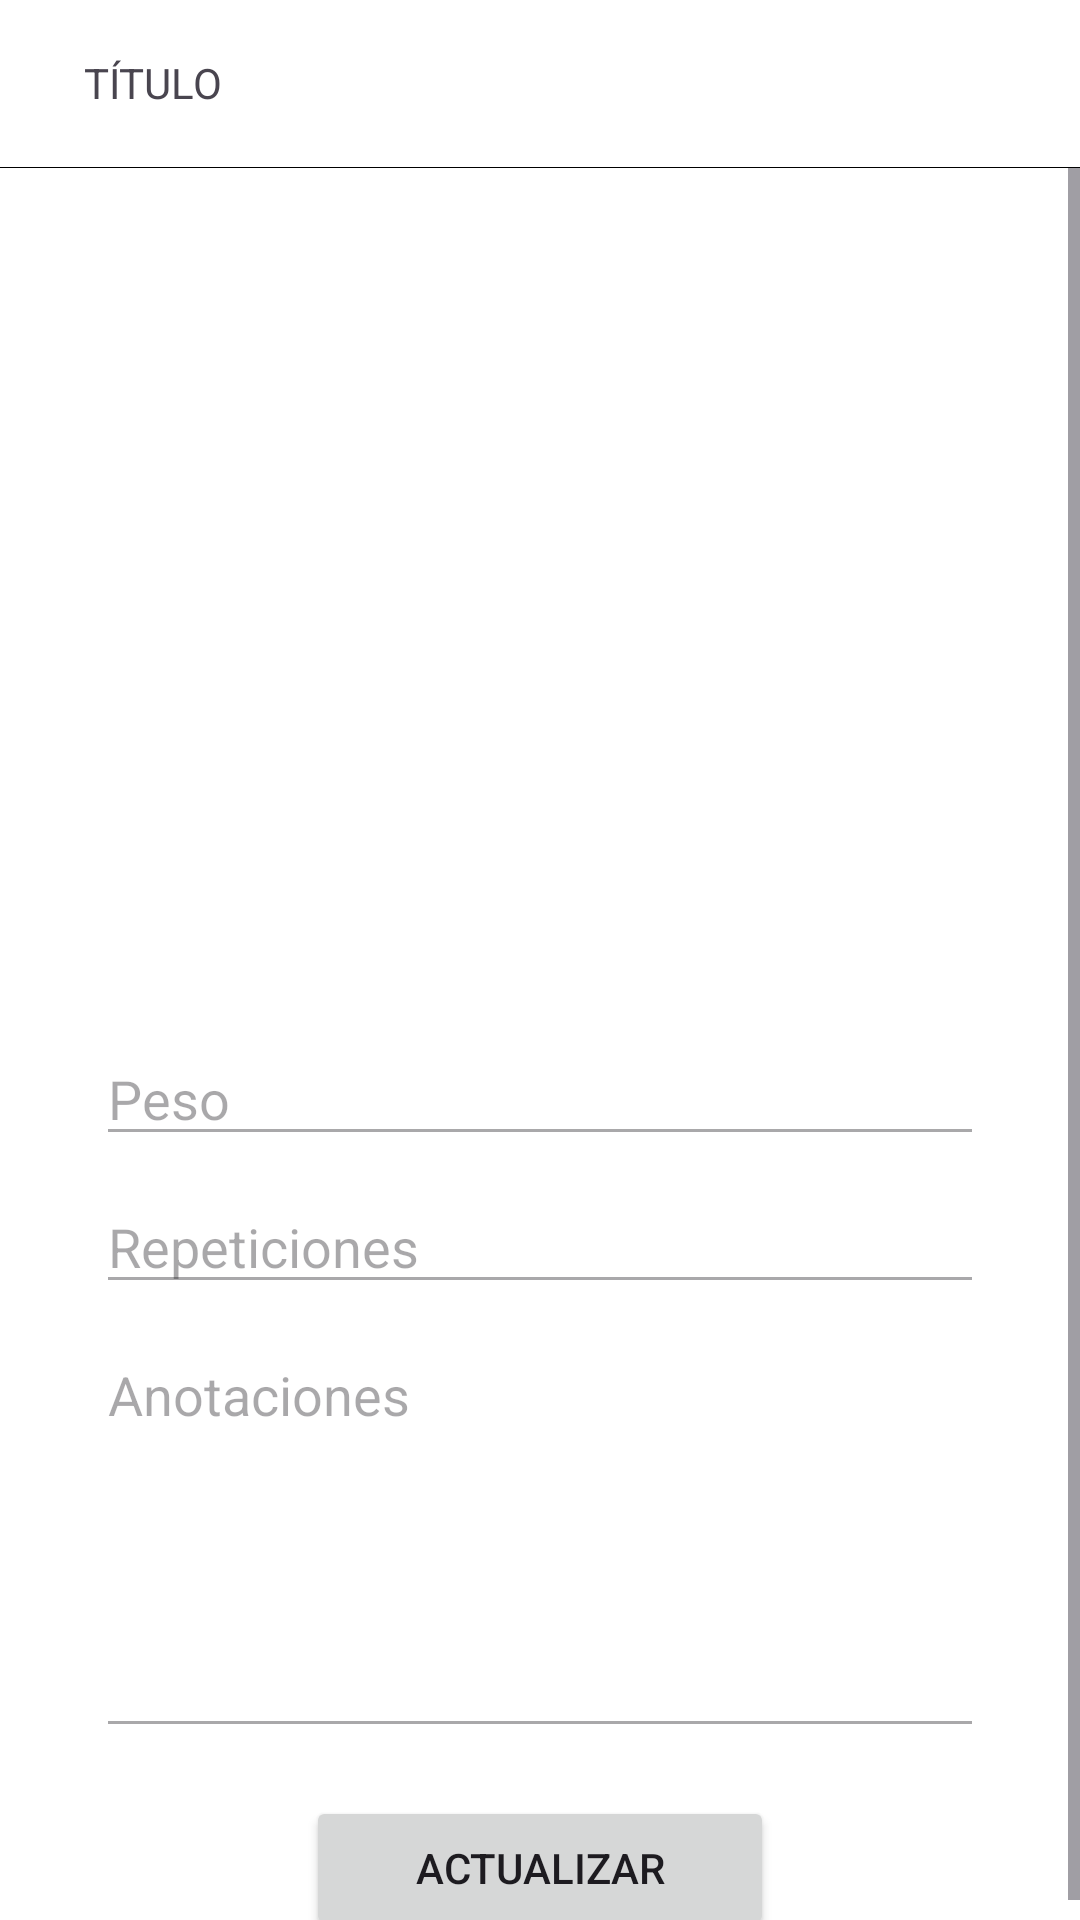

Reconstruct the res/layout file that produces this screen, plus the resources it refers to.
<!-- AndroidManifest.xml: application theme Theme.WCFProject -->
<!-- res/layout/activity_exercise.xml -->
<?xml version="1.0" encoding="utf-8"?>
<LinearLayout xmlns:android="http://schemas.android.com/apk/res/android"
    xmlns:tools="http://schemas.android.com/tools"
    android:layout_width="match_parent"
    android:layout_height="match_parent"
    android:background="@android:color/white"
    android:orientation="vertical">

    <include
        android:id="@+id/in_toolbar"
        layout="@layout/toolbar_layout" />

    <ScrollView
        android:layout_width="match_parent"
        android:layout_height="match_parent"
        android:orientation="vertical">

        <LinearLayout
            android:layout_width="match_parent"
            android:layout_height="match_parent"
            android:orientation="vertical">

            <ImageView
                android:id="@+id/iv_exercise"
                android:layout_width="match_parent"
                android:layout_height="200dp"
                android:layout_margin="32dp"
                android:scaleType="centerCrop" />

            <EditText
                android:id="@+id/et_exercise_weight"
                android:layout_width="match_parent"
                android:layout_height="wrap_content"
                android:layout_marginHorizontal="32dp"
                android:layout_marginTop="24dp"
                android:enabled="false"
                android:hint="Peso"
                android:inputType="numberDecimal"
                android:textColor="@color/edit_text_color" />

            <EditText
                android:id="@+id/et_exercise_repetitions"
                android:layout_width="match_parent"
                android:layout_height="wrap_content"
                android:layout_marginHorizontal="32dp"
                android:layout_marginTop="8dp"
                android:enabled="false"
                android:hint="Repeticiones"
                android:inputType="number"
                android:textColor="@color/edit_text_color" />

            <EditText
                android:id="@+id/et_notes"
                android:layout_width="match_parent"
                android:layout_height="140dp"
                android:layout_marginHorizontal="32dp"
                android:layout_marginTop="8dp"
                android:enabled="false"
                android:gravity="start"
                android:hint="Anotaciones"
                android:inputType="textMultiLine"
                android:scrollbars="vertical"
                android:textColor="@color/edit_text_color" />

            <Button
                android:id="@+id/bt_update"
                tag="viewMode"
                android:layout_width="156dp"
                android:layout_height="wrap_content"
                android:layout_gravity="center"
                android:layout_marginHorizontal="32dp"
                android:layout_marginTop="16dp"
                android:text="Actualizar" />
        </LinearLayout>
    </ScrollView>
</LinearLayout>
<!-- res/layout/toolbar_layout.xml (included above) -->
<?xml version="1.0" encoding="utf-8"?>
<LinearLayout xmlns:android="http://schemas.android.com/apk/res/android"
    xmlns:tools="http://schemas.android.com/tools"
    android:layout_width="match_parent"
    android:layout_height="56dp"
    android:background="@android:color/white"
    android:gravity="center_vertical"
    android:orientation="vertical">

    <LinearLayout
        android:layout_width="match_parent"
        android:layout_height="match_parent"
        android:orientation="horizontal">

        <ImageView
            android:id="@+id/iv_back"
            android:layout_width="wrap_content"
            android:layout_height="match_parent"
            android:layout_marginStart="4dp"
            android:importantForAccessibility="no"
            android:paddingHorizontal="8dp"
            android:src="@drawable/back_arrow" />

        <TextView
            android:id="@+id/tv_title"
            android:layout_width="match_parent"
            android:layout_height="match_parent"
            android:layout_marginStart="8dp"
            android:ellipsize="end"
            android:gravity="center_vertical"
            android:lines="1"
            android:textAllCaps="true"
            tools:text="Título" />
    </LinearLayout>

    <View
        android:layout_width="match_parent"
        android:layout_height="1dp"
        android:background="@android:color/black" />
</LinearLayout>
<!-- resources referenced by this layout -->
<resources>
  <style name="Theme.WCFProject" parent="Base.Theme.WCFProject" />
  <style name="Base.Theme.WCFProject" parent="Theme.Material3.DayNight.NoActionBar">
          
          
      </style>
</resources>
